Run: headless pygame with SDL's dummy video driver; simulated clock (each Clock.tick advances the game by its frame time, no real sleeping); random seed 0; keys injected as events and as key.get_pressed() state; no mouse input.
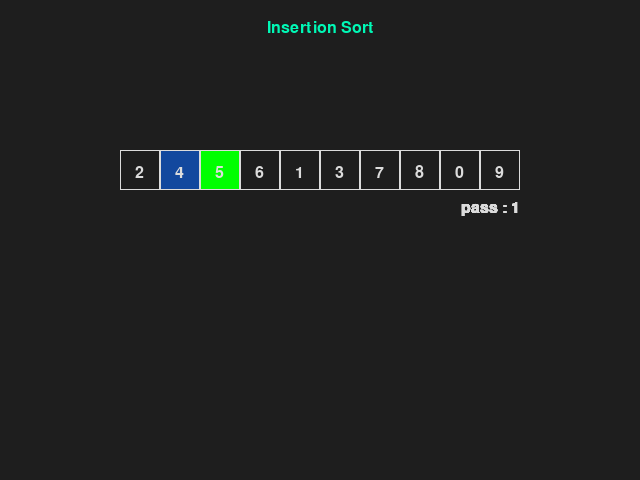
Frame 1 of 4 · flips 1–60 · no input
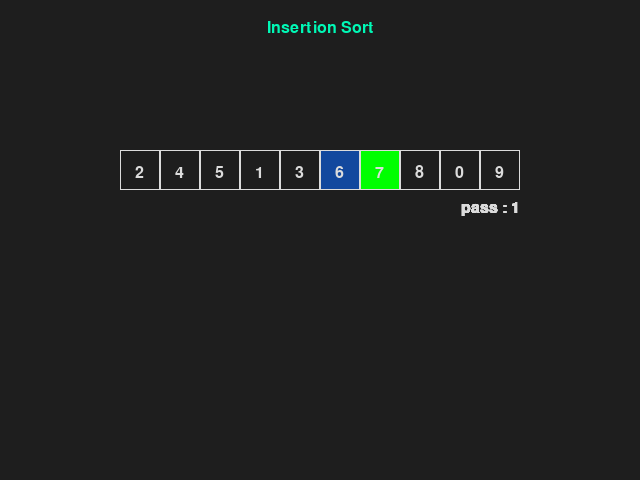
Frame 2 of 4 · flips 61–180 · tapped SPACE, RETURN · held RIGHT (→), D
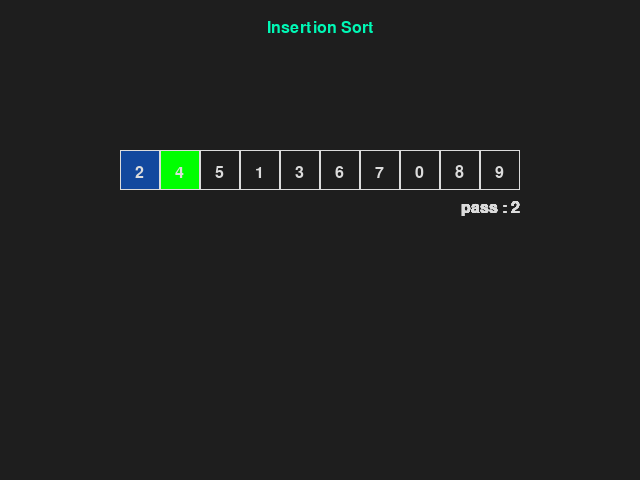
Frame 3 of 4 · flips 181–300 · held DOWN (↓), S
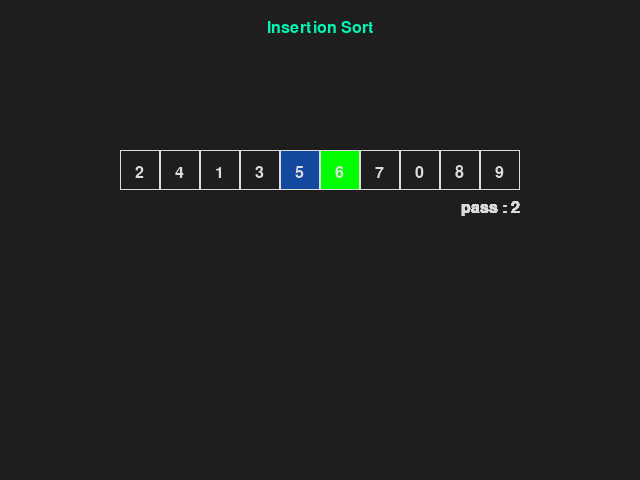
Frame 4 of 4 · flips 301–420 · held LEFT (←), A, UP (↑), W

The pygame program that drew these frames:

# Insertion sort

import pygame

pygame.init()
SCREEN = WIDTH, HEIGHT = 640, 480
win = pygame.display.set_mode(SCREEN)

FPS = 30
clock = pygame.time.Clock()

BLACK = (20, 20, 20)
WHITE = (220, 220, 220)
BLUE = (0, 249, 182)
SKY = (18, 72, 158)
GREEN = (0, 255, 0)

x_off = 120
y_off = 150

font = pygame.font.SysFont('Cursive', 24)
font2 = pygame.font.SysFont('Cursive', 72)

def insertionSort(arr):
	states = []
	for i in range(length):
		index = 0
		while index < length-1:
			if arr[index] > arr[index+1]:
				temp = arr[index]
				arr[index] = arr[index+1]
				arr[index+1] = temp

			states.append(([j for j in arr], index, i))
			index += 1

	return states

array = [5, 2, 4, 6, 1, 3, 7, 8, 0, 9]
length = len(array)
states = insertionSort(array)

index = 0
start = pygame.time.get_ticks()

running = True
while running:
	win.fill((30, 30, 30))
	text = font.render('Insertion Sort', True, BLUE)
	win.blit(text, (WIDTH//2 - text.get_width() // 2, 20))

	end = pygame.time.get_ticks()
	if end - start > 1000:
		start = end

		if index < len(states) - 1:
			index += 1

	for event in pygame.event.get():
		if event.type == pygame.QUIT:
			running = False

		if event.type == pygame.KEYDOWN:
			if event.key == pygame.K_q or event.key == pygame.K_ESCAPE:
				running = False

	for i in range(length):
		if i == states[index][1]:
			pygame.draw.rect(win, SKY, (x_off + 40*i, y_off, 40, 40))
		if i == states[index][1] + 1:
			pygame.draw.rect(win, GREEN, (x_off + 40*i, y_off, 40, 40))

		pygame.draw.rect(win, WHITE, (x_off + 40*i, y_off, 40, 40), 1)
		text = font.render(f'{states[index][0][i]}', True, WHITE)
		win.blit(text, (x_off + 40 * i + 15, y_off + 15))

		pass_text = font.render(f'pass : {states[index][2]+1}', True, WHITE)
		win.blit(pass_text, (WIDTH - pass_text.get_width() - 120, 200))


	clock.tick(FPS)
	pygame.display.update()

pygame.quit()
